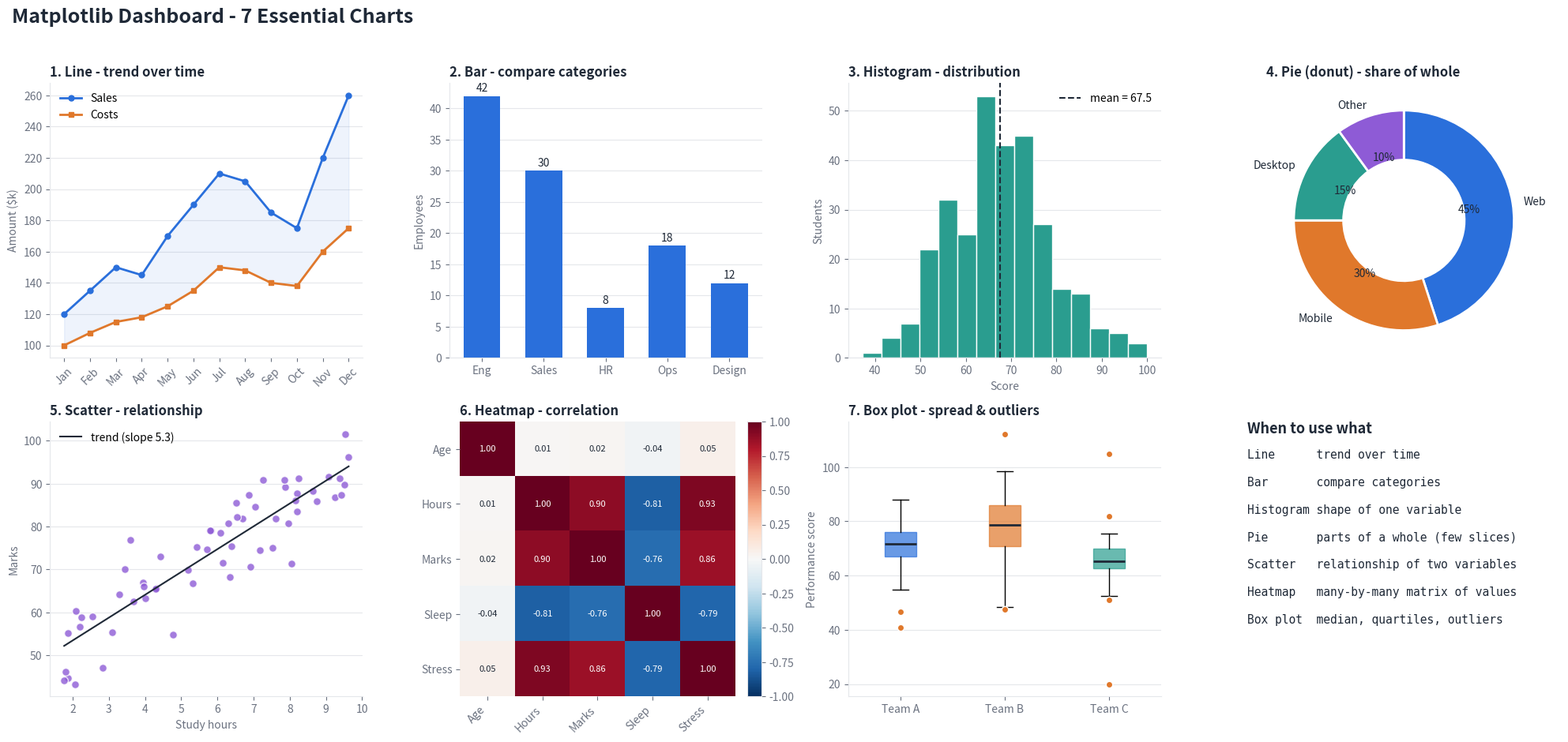

Source code (Python): (Note: this script raises an exception after producing the figure.)
"""Dashboard of 7 core matplotlib charts, built with subplots on sample data.

Run:  python vibe_graphs.py   -> saves vibe_graphs.png (and opens a window if possible)
"""
import os

import matplotlib

if os.environ.get("MPLBACKEND") is None and not os.environ.get("DISPLAY") and os.uname().sysname != "Darwin":
    matplotlib.use("Agg")

import matplotlib.pyplot as plt
import numpy as np

# ---------- sample data (seeded so output is reproducible) ----------
rng = np.random.default_rng(42)

months = ["Jan", "Feb", "Mar", "Apr", "May", "Jun", "Jul", "Aug", "Sep", "Oct", "Nov", "Dec"]
sales = np.array([120, 135, 150, 145, 170, 190, 210, 205, 185, 175, 220, 260])
costs = np.array([100, 108, 115, 118, 125, 135, 150, 148, 140, 138, 160, 175])

depts = ["Eng", "Sales", "HR", "Ops", "Design"]
headcount = [42, 30, 8, 18, 12]

exam_scores = rng.normal(loc=68, scale=12, size=300).clip(0, 100)

market_share = {"Web": 45, "Mobile": 30, "Desktop": 15, "Other": 10}

hours = rng.uniform(1, 10, 60)
marks = 45 + 5 * hours + rng.normal(0, 6, 60)

features = ["Age", "Hours", "Marks", "Sleep", "Stress"]
data = np.column_stack([
    rng.normal(25, 4, 100),
])
hours_s = rng.uniform(1, 10, 100)
marks_s = 45 + 5 * hours_s + rng.normal(0, 6, 100)
sleep = 9 - 0.4 * hours_s + rng.normal(0, 0.8, 100)
stress = 2 + 0.5 * hours_s - 0.3 * sleep + rng.normal(0, 0.7, 100)
corr = np.corrcoef(np.vstack([data[:, 0], hours_s, marks_s, sleep, stress]))

groups = {
    "Team A": rng.normal(70, 8, 80),
    "Team B": rng.normal(78, 14, 80),
    "Team C": np.append(rng.normal(65, 6, 78), [105, 20]),  # two outliers
}

# ---------- palette (fixed order, one colour per entity) ----------
C = ["#2a6fdb", "#e0782b", "#2a9d8f", "#8e5bd6", "#c9a227"]
INK, MUTED, GRID = "#1f2937", "#6b7280", "#e5e7eb"

plt.rcParams.update({
    "axes.edgecolor": GRID, "axes.labelcolor": MUTED, "axes.titlecolor": INK,
    "xtick.color": MUTED, "ytick.color": MUTED, "axes.spines.top": False,
    "axes.spines.right": False, "axes.titleweight": "bold", "axes.titlesize": 12,
    "axes.titlelocation": "left", "font.size": 10,
})


def style(ax, ylabel=None, xlabel=None):
    ax.grid(axis="y", color=GRID, linewidth=0.8)
    ax.set_axisbelow(True)
    if ylabel:
        ax.set_ylabel(ylabel)
    if xlabel:
        ax.set_xlabel(xlabel)


fig, axes = plt.subplots(2, 4, figsize=(20, 9.5))
fig.suptitle("Matplotlib Dashboard - 7 Essential Charts", fontsize=18, fontweight="bold",
             color=INK, x=0.01, ha="left")
ax_line, ax_bar, ax_hist, ax_pie, ax_sc, ax_heat, ax_box, ax_note = axes.flat

# 1) LINE - trend over time
ax_line.plot(months, sales, color=C[0], lw=2, marker="o", ms=5, label="Sales")
ax_line.plot(months, costs, color=C[1], lw=2, marker="s", ms=5, label="Costs")
ax_line.fill_between(months, costs, sales, color=C[0], alpha=0.08)
ax_line.set_title("1. Line - trend over time")
style(ax_line, "Amount ($k)")
ax_line.tick_params(axis="x", labelrotation=45)
ax_line.legend(frameon=False)

# 2) BAR - compare categories
bars = ax_bar.bar(depts, headcount, color=C[0], width=0.6)
ax_bar.bar_label(bars, color=INK, padding=2)
ax_bar.set_title("2. Bar - compare categories")
style(ax_bar, "Employees")

# 3) HISTOGRAM - distribution of one variable
ax_hist.hist(exam_scores, bins=15, color=C[2], edgecolor="white")
ax_hist.axvline(exam_scores.mean(), color=INK, ls="--", lw=1.5,
                label=f"mean = {exam_scores.mean():.1f}")
ax_hist.set_title("3. Histogram - distribution")
style(ax_hist, "Students", "Score")
ax_hist.legend(frameon=False)

# 4) PIE - parts of a whole
ax_pie.pie(market_share.values(), labels=market_share.keys(), colors=C[:4],
           autopct="%1.0f%%", startangle=90, counterclock=False,
           wedgeprops={"width": 0.45, "edgecolor": "white", "linewidth": 2},
           textprops={"color": INK})
ax_pie.set_title("4. Pie (donut) - share of whole")

# 5) SCATTER - relationship between 2 variables
ax_sc.scatter(hours, marks, color=C[3], alpha=0.8, edgecolor="white", s=50)
slope, intercept = np.polyfit(hours, marks, 1)
xs = np.linspace(hours.min(), hours.max(), 50)
ax_sc.plot(xs, slope * xs + intercept, color=INK, lw=1.5, label=f"trend (slope {slope:.1f})")
ax_sc.set_title("5. Scatter - relationship")
style(ax_sc, "Marks", "Study hours")
ax_sc.legend(frameon=False)

# 6) HEATMAP - matrix of values (correlation)
im = ax_heat.imshow(corr, cmap="RdBu_r", vmin=-1, vmax=1)
ax_heat.set_xticks(range(len(features)), features, rotation=45, ha="right")
ax_heat.set_yticks(range(len(features)), features)
for i in range(len(features)):
    for j in range(len(features)):
        ax_heat.text(j, i, f"{corr[i, j]:.2f}", ha="center", va="center", fontsize=8,
                     color="white" if abs(corr[i, j]) > 0.6 else INK)
ax_heat.set_title("6. Heatmap - correlation")
ax_heat.spines[:].set_visible(False)
fig.colorbar(im, ax=ax_heat, fraction=0.046, pad=0.04)

# 7) BOX PLOT - spread, median, outliers
bp = ax_box.boxplot(list(groups.values()), tick_labels=list(groups.keys()), patch_artist=True,
                    medianprops={"color": INK, "linewidth": 2},
                    flierprops={"marker": "o", "markerfacecolor": C[1], "markeredgecolor": "white"})
for patch, color in zip(bp["boxes"], C):
    patch.set(facecolor=color, alpha=0.7, edgecolor=color)
ax_box.set_title("7. Box plot - spread & outliers")
style(ax_box, "Performance score")

# Cheat sheet panel
ax_note.axis("off")
ax_note.text(0, 1, "When to use what\n", fontsize=13, fontweight="bold", color=INK, va="top")
ax_note.text(0, 0.9, (
    "Line      trend over time\n\n"
    "Bar       compare categories\n\n"
    "Histogram shape of one variable\n\n"
    "Pie       parts of a whole (few slices)\n\n"
    "Scatter   relationship of two variables\n\n"
    "Heatmap   many-by-many matrix of values\n\n"
    "Box plot  median, quartiles, outliers"
), fontsize=10.5, color=INK, va="top", family="monospace")

fig.tight_layout(rect=(0, 0, 1, 0.96))

if __name__ == "__main__":
    out = os.path.join(os.path.dirname(os.path.abspath(__file__)), "vibe_graphs.png")
    fig.savefig(out, dpi=110)
    print(f"saved {out}")
    plt.show()
